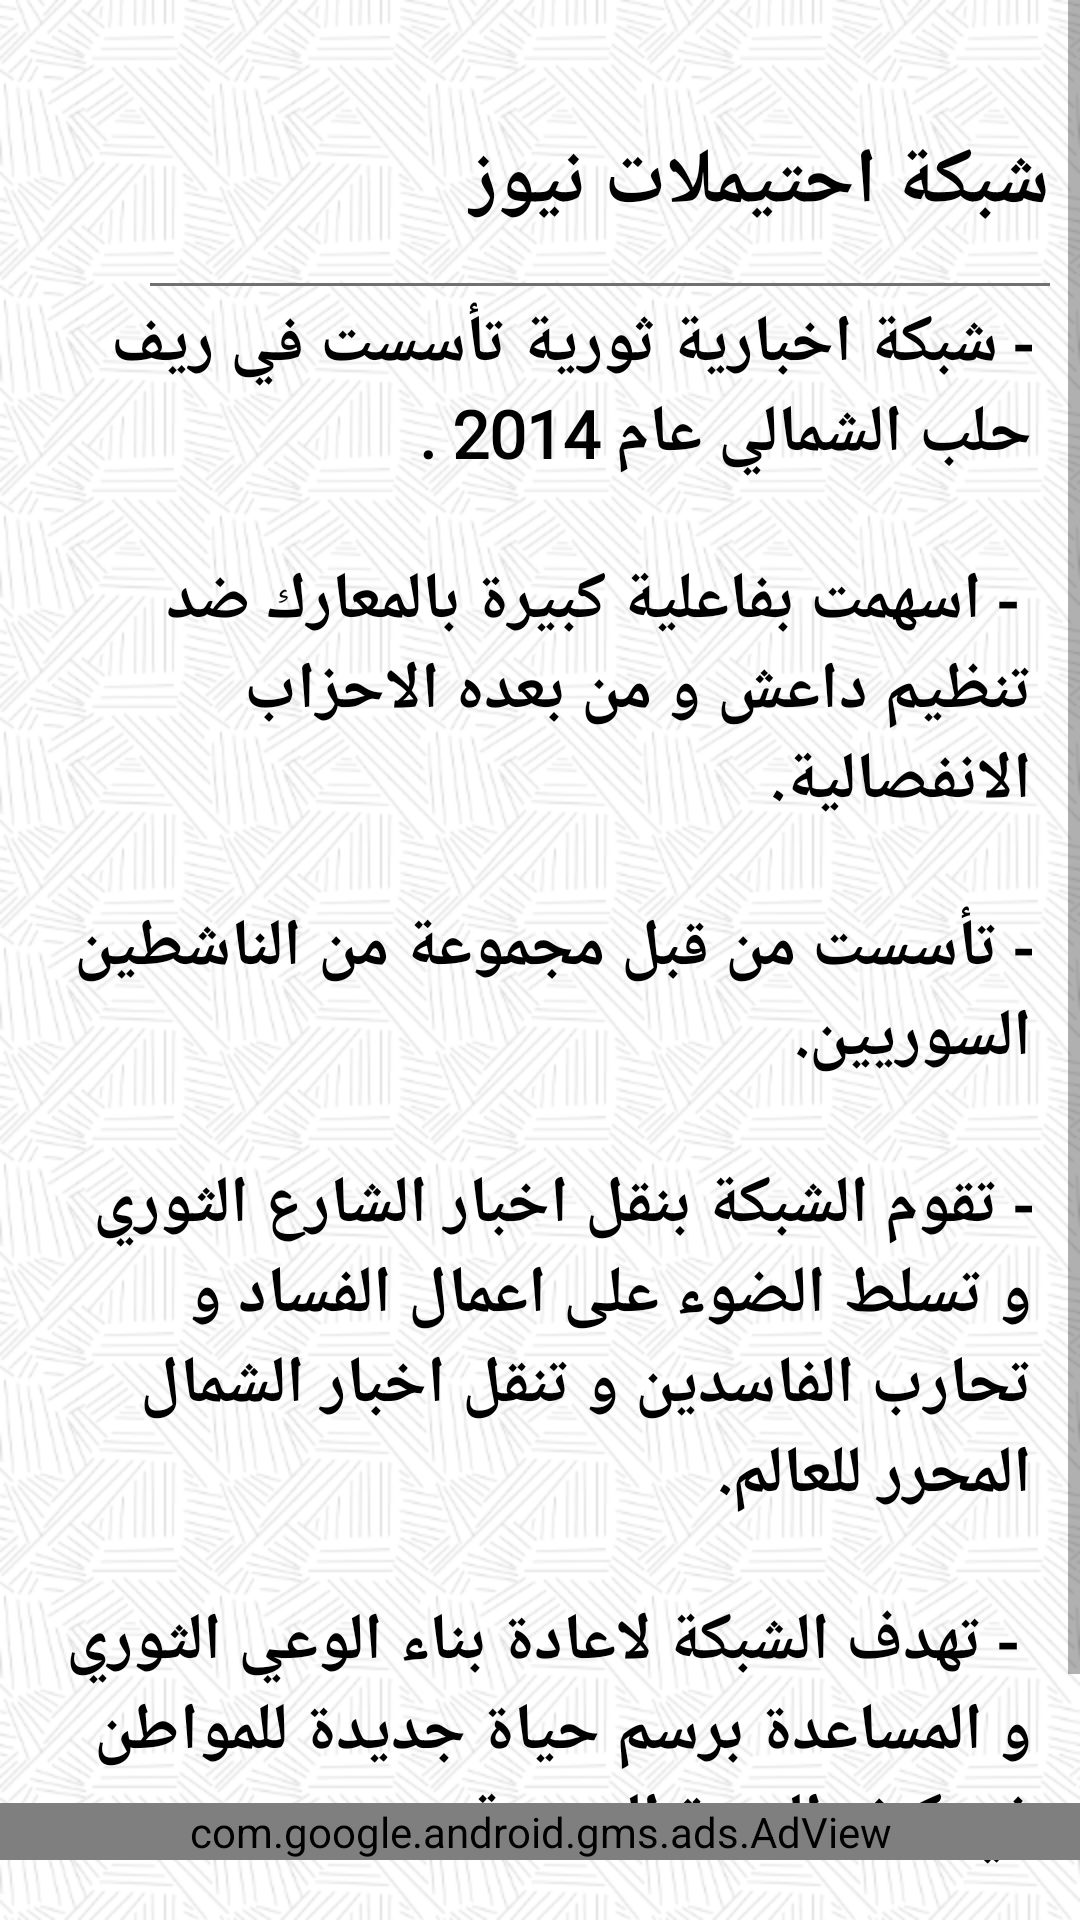

The Android layout XML behind this screen, and the referenced resources:
<!-- AndroidManifest.xml: application theme AppTheme -->
<!-- res/layout/fragment_who_us.xml -->
<?xml version="1.0" encoding="utf-8"?>
<androidx.constraintlayout.widget.ConstraintLayout xmlns:android="http://schemas.android.com/apk/res/android"
    xmlns:app="http://schemas.android.com/apk/res-auto"
    xmlns:tools="http://schemas.android.com/tools"
    android:layout_width="match_parent"
    android:layout_height="match_parent"
    android:orientation="vertical"
android:background="@drawable/back"
    tools:context=".Fragment.WhoUs">

    <ScrollView
        android:layout_width="0dp"
        android:layout_height="0dp"
        app:layout_constraintBottom_toBottomOf="parent"
        app:layout_constraintEnd_toEndOf="parent"
        app:layout_constraintStart_toStartOf="parent"
        app:layout_constraintTop_toTopOf="parent">
        <androidx.constraintlayout.widget.ConstraintLayout
            android:layout_width="match_parent"
            android:layout_height="match_parent">
            <TextView
                android:id="@+id/textView6"
                android:layout_width="wrap_content"
                android:layout_height="wrap_content"
                android:layout_marginTop="43dp"
                android:layout_marginRight="10dp"
                android:fontFamily="@font/raleway"
                android:text="شبكة احتيملات نيوز"
                android:textColor="@color/black"
                android:textSize="26sp"
                android:textStyle="bold"
                app:layout_constraintRight_toRightOf="parent"
                app:layout_constraintTop_toTopOf="parent" />


            <View
                android:id="@+id/view"
                android:layout_width="0dp"
                android:layout_height="1dp"
                android:background="@color/line"
                android:layout_marginRight="10dp"
                android:layout_marginLeft="50dp"
                android:layout_marginTop="16dp"
                app:layout_constraintEnd_toEndOf="parent"
                app:layout_constraintStart_toStartOf="parent"
                app:layout_constraintTop_toBottomOf="@+id/textView6" />

            <TextView
                android:id="@+id/textView7"
                android:layout_width="0dp"
                android:layout_height="wrap_content"
                android:layout_marginLeft="16dp"
                android:layout_marginTop="4dp"
                android:layout_marginRight="16dp"
                android:gravity="right"
                android:scrollbars="vertical"
                android:fontFamily="@font/cambo"
                android:text="@string/who_us_info"
                android:textColor="@color/black"
                android:textSize="22sp"
                android:textStyle="bold"
                app:layout_constraintBottom_toBottomOf="parent"
                app:layout_constraintLeft_toLeftOf="parent"
                app:layout_constraintRight_toRightOf="parent"
                app:layout_constraintTop_toBottomOf="@+id/view" />

        </androidx.constraintlayout.widget.ConstraintLayout>
    </ScrollView>
    <com.google.android.gms.ads.AdView
        android:id="@+id/adView"
        android:layout_width="0dp"
        android:layout_height="wrap_content"
        android:layout_alignParentBottom="true"
        android:layout_centerHorizontal="true"
        app:adSize="BANNER"
        android:layout_marginBottom="20dp"
        app:adUnitId="ca-app-pub-5278795364849520/5613442342"
        app:layout_constraintBottom_toBottomOf="parent"
        app:layout_constraintEnd_toEndOf="parent"
        app:layout_constraintHorizontal_bias="0.498"
        app:layout_constraintStart_toStartOf="parent"/>
</androidx.constraintlayout.widget.ConstraintLayout>
<!-- resources referenced by this layout -->
<resources>
  <color name="black">#000</color>
  <color name="line">#707070</color>
  <!-- drawable back: png bitmap (drawable, 159351 bytes) -->
  <string name="who_us_info"> - شبكة اخبارية ثورية تأسست في ريف حلب الشمالي  عام 2014 . "\n\n" - اسهمت بفاعلية كبيرة بالمعارك ضد تنظيم داعش و من بعده الاحزاب الانفصالية."\n\n"-
          تأسست من قبل مجموعة من الناشطين السوريين. " \n\n"- تقوم الشبكة بنقل اخبار الشارع الثوري و تسلط الضوء على اعمال الفساد و تحارب الفاسدين و تنقل اخبار الشمال المحرر  للعالم.  "\n\n" - تهدف الشبكة لاعادة بناء الوعي الثوري و المساعدة برسم حياة جديدة للمواطن في كنف الثورة السورية .     "\n\n" - نحن صوت من لا صوت له و محاربة الظلم و الفساد أياً كان فاعله."\n"</string>
  <style name="AppTheme" parent="Theme.MaterialComponents.Light.NoActionBar">
          
          <item name="colorPrimary">@color/colorPrimary</item>
          <item name="colorPrimaryDark">@color/colorPrimaryDark</item>
          <item name="colorAccent">@color/colorAccent</item>
      </style>
  <color name="colorPrimary">#00B730</color>
  <color name="colorPrimaryDark">#029829</color>
  <color name="colorAccent">#03DAC5</color>
</resources>
